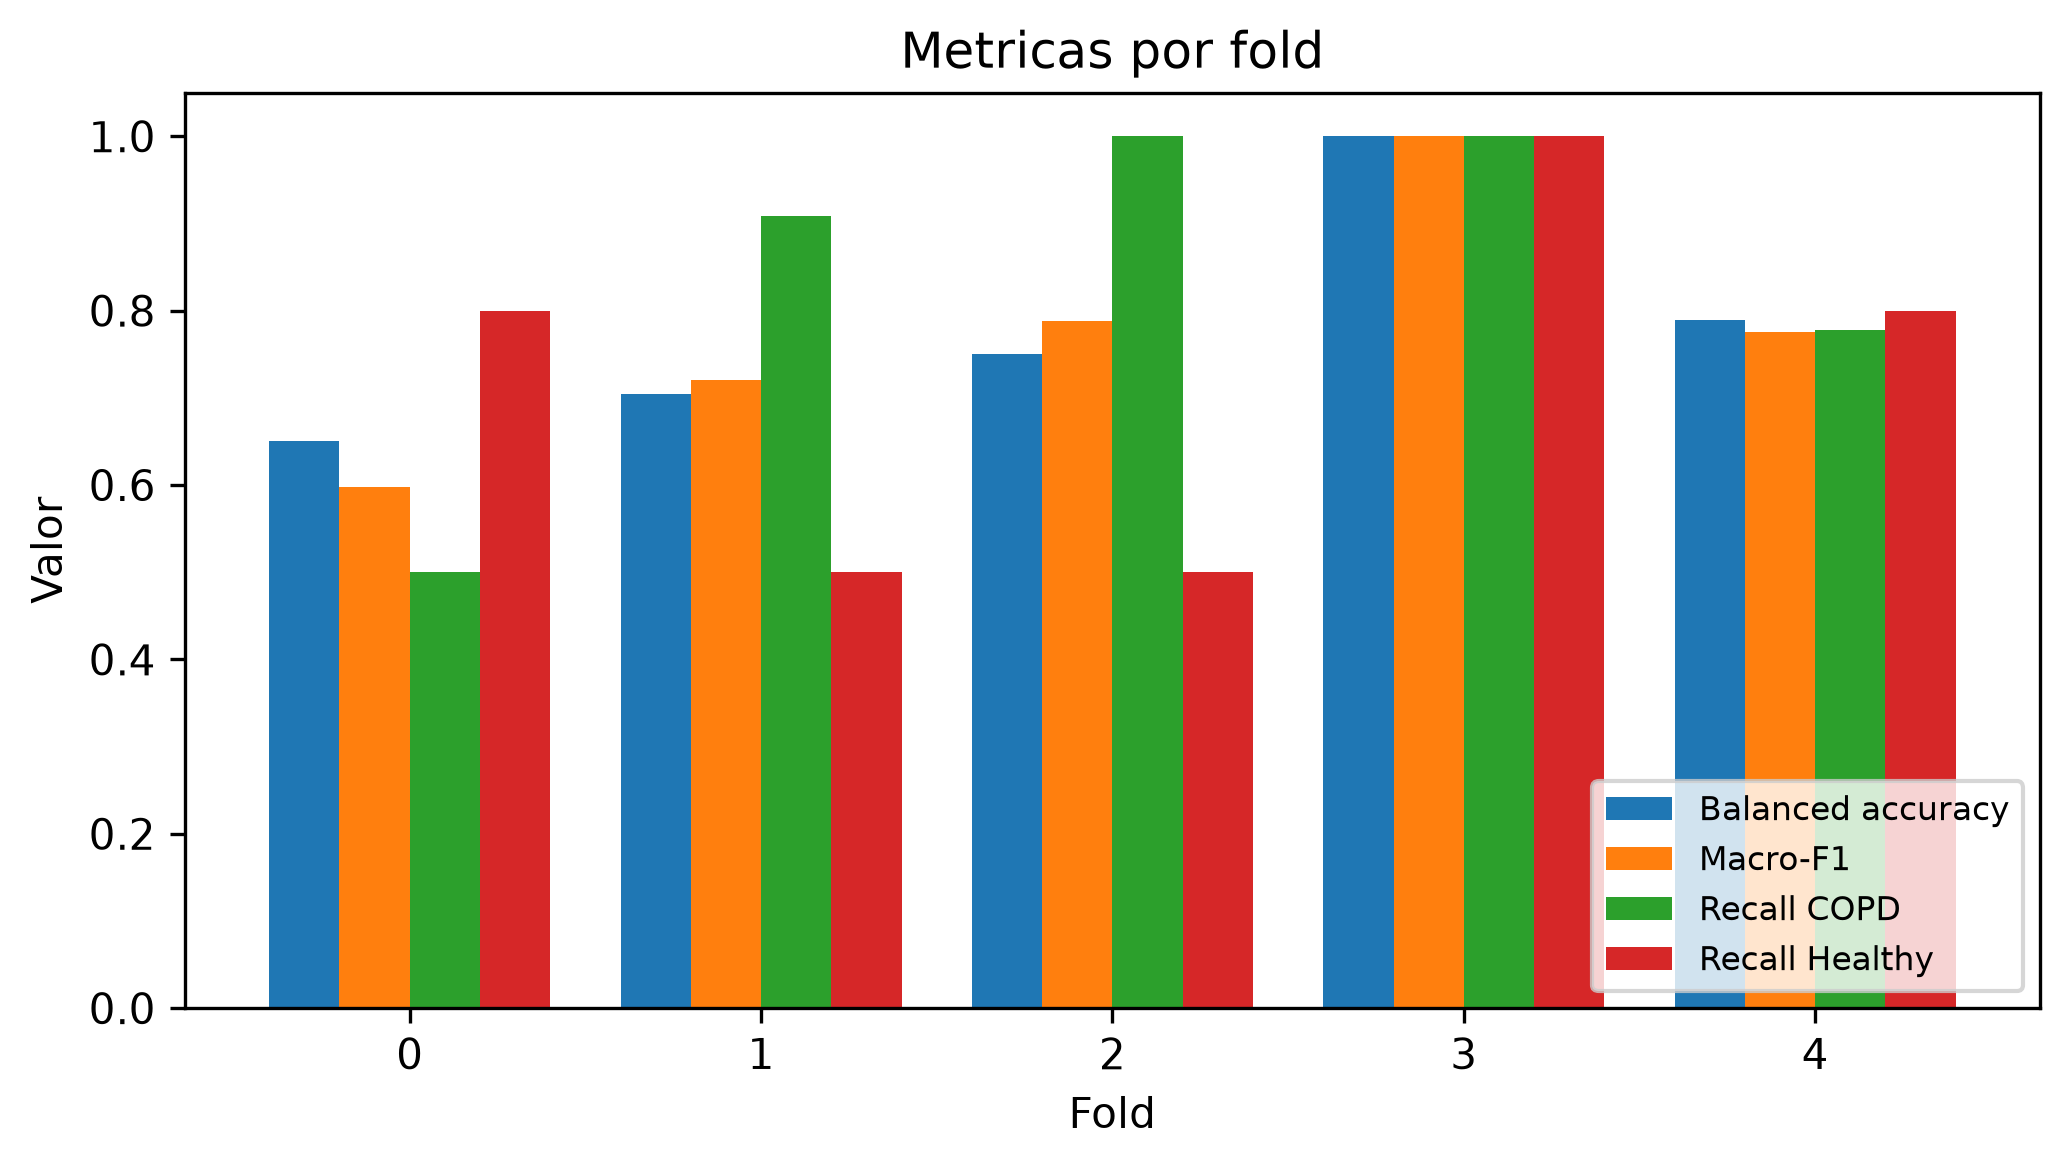

The file beside this chart, header and first rows:
fold, n_patients, accuracy, balanced_accuracy, recall_copd, recall_negative, precision_copd, f1_copd, macro_f1, min_class_recall, auroc, auprc_copd, tn, fp, fn, tp, threshold, best_epoch, n_val_patients, lr, dropout, weight_decay, batch_size, recall_healthy
0, 15, 0.6, 0.65, 0.5, 0.8, 0.8333, 0.625, 0.5982, 0.5, 0.58, 0.7573, 4, 1, 5, 5, 0.5, 2, 15, 0.0001, 0.3, 0.001, 64, 0.8
1, 15, 0.8, 0.7045, 0.9091, 0.5, 0.8333, 0.8696, 0.7205, 0.5, 0.7045, 0.8763, 2, 2, 1, 10, 0.5, 2, 15, 0.0001, 0.3, 0.001, 64, 0.5
2, 14, 0.8571, 0.75, 1.0, 0.5, 0.8333, 0.9091, 0.7879, 0.5, 0.775, 0.8906, 2, 2, 0, 10, 0.5, 12, 14, 0.0001, 0.3, 0.001, 64, 0.5
3, 14, 1.0, 1.0, 1.0, 1.0, 1.0, 1.0, 1.0, 1.0, 1.0, 1.0, 3, 0, 0, 11, 0.5, 9, 14, 0.0001, 0.3, 0.001, 64, 1.0
4, 14, 0.7857, 0.7889, 0.7778, 0.8, 0.875, 0.8235, 0.7754, 0.7778, 0.7111, 0.8028, 4, 1, 2, 7, 0.5, 3, 14, 0.0001, 0.3, 0.001, 64, 0.8
